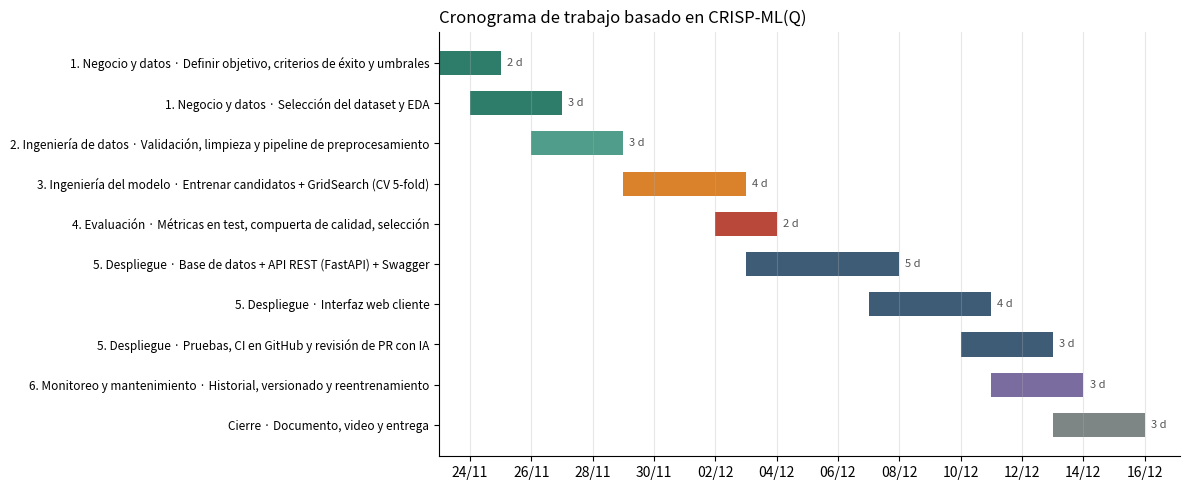

Write the Python code that produced this figure. (Note: this script raises an exception after producing the figure.)
"""Genera el diagrama de Gantt del cronograma CRISP-ML(Q)."""
from datetime import date, timedelta
import matplotlib; matplotlib.use("Agg")
import matplotlib.pyplot as plt
import matplotlib.dates as mdates

T = [  # (fase, tarea, inicio, días)
 ("1. Negocio y datos", "Definir objetivo, criterios de éxito y umbrales", date(2026,11,23), 2),
 ("1. Negocio y datos", "Selección del dataset y EDA", date(2026,11,24), 3),
 ("2. Ingeniería de datos", "Validación, limpieza y pipeline de preprocesamiento", date(2026,11,26), 3),
 ("3. Ingeniería del modelo", "Entrenar candidatos + GridSearch (CV 5-fold)", date(2026,11,29), 4),
 ("4. Evaluación", "Métricas en test, compuerta de calidad, selección", date(2026,12,2), 2),
 ("5. Despliegue", "Base de datos + API REST (FastAPI) + Swagger", date(2026,12,3), 5),
 ("5. Despliegue", "Interfaz web cliente", date(2026,12,7), 4),
 ("5. Despliegue", "Pruebas, CI en GitHub y revisión de PR con IA", date(2026,12,10), 3),
 ("6. Monitoreo y mantenimiento", "Historial, versionado y reentrenamiento", date(2026,12,11), 3),
 ("Cierre", "Documento, video y entrega", date(2026,12,13), 3),
]
colors = {"1":"#2E7D6B","2":"#4F9D8A","3":"#D9822B","4":"#B9473A","5":"#3E5C76","6":"#7A6C9E","C":"#7d8585"}
fig, ax = plt.subplots(figsize=(12, 5))
for i, (f, t, s, d) in enumerate(T):
    ax.barh(i, d, left=mdates.date2num(s), color=colors[f[0]], height=.6)
    ax.text(mdates.date2num(s + timedelta(days=d)) + .2, i, f"{d} d", va="center", fontsize=8, color="#555")
ax.set_yticks(range(len(T))); ax.set_yticklabels([f"{f} · {t}" for f, t, *_ in T], fontsize=8.5)
ax.invert_yaxis(); ax.xaxis_date(); ax.xaxis.set_major_formatter(mdates.DateFormatter("%d/%m"))
ax.xaxis.set_major_locator(mdates.DayLocator(interval=2)); ax.grid(axis="x", alpha=.3)
for s in ("top", "right"): ax.spines[s].set_visible(False)
ax.set_title("Cronograma de trabajo basado en CRISP-ML(Q)", loc="left", fontsize=12)
fig.tight_layout(); fig.savefig("docs/cronograma_gantt.png", dpi=140)
